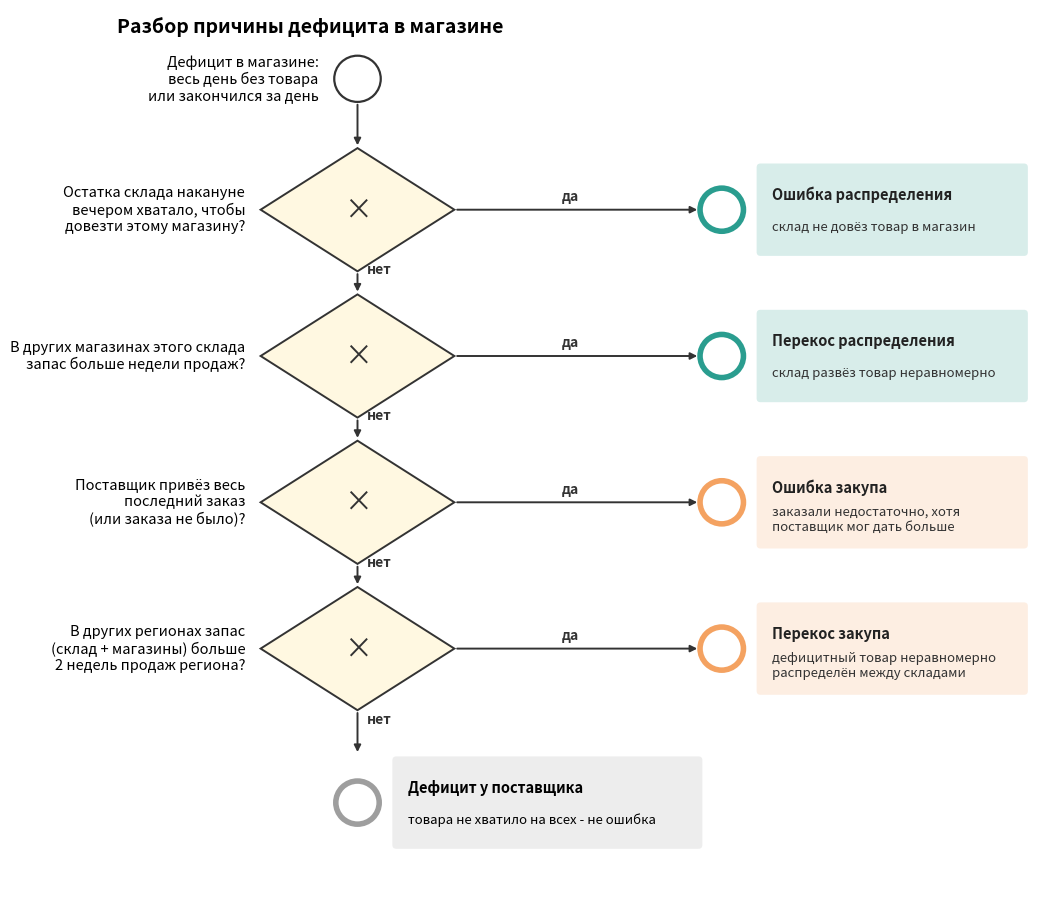

This chart was generated by the following Python code: (Note: this script raises an exception after producing the figure.)
# -*- coding: utf-8 -*-
"""Рисует схему разбора причин дефицита (в нотации BPMN) в схема_разбора.png. Запуск: python схема_разбора.py"""
from pathlib import Path

import matplotlib.pyplot as plt
from matplotlib.patches import Circle, FancyBboxPatch, Polygon

ERR_DIST, ERR_BUY, NO_ERR = '#2a9d8f', '#f4a261', '#9e9e9e'

fig, ax = plt.subplots(figsize=(12, 11.5))
ax.set_xlim(0, 12)
ax.set_ylim(0, 11.5)
ax.axis('off')

X, XE = 3.2, 9.0          # колонка проверок и колонка итогов
YS = [10.6, 8.9, 7.0, 5.1, 3.2, 1.2]


def arrow(x0, y0, x1, y1, text=None, dx=0.12, dy=0.12):
    ax.annotate('', xy=(x1, y1), xytext=(x0, y0), arrowprops=dict(arrowstyle='-|>', lw=1.4, color='#333'))
    if text:
        ax.text((x0 + x1) / 2 + dx, (y0 + y1) / 2 + dy, text, fontsize=10, color='#333', fontweight='bold')


def gateway(y, text):
    w, h = 1.25, 0.8
    ax.add_patch(Polygon([(X, y + h), (X + w, y), (X, y - h), (X - w, y)], closed=True, fc='#fff8e1', ec='#333', lw=1.4))
    ax.text(X, y, '×', ha='center', va='center', fontsize=20, color='#333')
    ax.text(X - w - 0.2, y, text, ha='right', va='center', fontsize=10.5, wrap=True)


def end(y, title, text, color):
    ax.add_patch(Circle((XE - 1.1, y), 0.28, fc='white', ec=color, lw=4))
    ax.add_patch(FancyBboxPatch((XE - 0.6, y - 0.55), 3.4, 1.1, boxstyle='round,pad=0.05', fc=color, ec='none', alpha=0.18))
    ax.text(XE - 0.45, y + 0.2, title, ha='left', va='center', fontsize=10.5, fontweight='bold', color='#222')
    ax.text(XE - 0.45, y - 0.22, text, ha='left', va='center', fontsize=9.5, color='#333')


# старт
ax.add_patch(Circle((X, YS[0]), 0.3, fc='white', ec='#333', lw=1.6))
ax.text(X - 0.5, YS[0], 'Дефицит в магазине:\nвесь день без товара\nили закончился за день', ha='right', va='center', fontsize=10.5)
arrow(X, YS[0] - 0.3, X, YS[1] + 0.8)

gateway(YS[1], 'Остатка склада накануне\nвечером хватало, чтобы\nдовезти этому магазину?')
gateway(YS[2], 'В других магазинах этого склада\nзапас больше недели продаж?')
gateway(YS[3], 'Поставщик привёз весь\nпоследний заказ\n(или заказа не было)?')
gateway(YS[4], 'В других регионах запас\n(склад + магазины) больше\n2 недель продаж региона?')

for i in (1, 2, 3):
    arrow(X, YS[i] - 0.8, X, YS[i + 1] + 0.8, 'нет')
arrow(X, YS[4] - 0.8, X, YS[5] + 0.62, 'нет')

end(YS[1], 'Ошибка распределения', 'склад не довёз товар в магазин', ERR_DIST)
end(YS[2], 'Перекос распределения', 'склад развёз товар неравномерно', ERR_DIST)
end(YS[3], 'Ошибка закупа', 'заказали недостаточно, хотя\nпоставщик мог дать больше', ERR_BUY)
end(YS[4], 'Перекос закупа', 'дефицитный товар неравномерно\nраспределён между складами', ERR_BUY)
for i in (1, 2, 3, 4):
    arrow(X + 1.25, YS[i], XE - 1.38, YS[i], 'да', dx=-0.2, dy=0.12)

# чистый дефицит - не ошибка
ax.add_patch(Circle((X, YS[5]), 0.28, fc='white', ec=NO_ERR, lw=4))
ax.add_patch(FancyBboxPatch((X + 0.5, YS[5] - 0.55), 3.9, 1.1, boxstyle='round,pad=0.05', fc=NO_ERR, ec='none', alpha=0.18))
ax.text(X + 0.65, YS[5] + 0.2, 'Дефицит у поставщика', ha='left', va='center', fontsize=10.5, fontweight='bold')
ax.text(X + 0.65, YS[5] - 0.22, 'товара не хватило на всех - не ошибка', ha='left', va='center', fontsize=9.5)

ax.text(0.1, 11.2, 'Разбор причины дефицита в магазине', fontsize=14, fontweight='bold')

out = Path(__file__).with_suffix('.png')
fig.savefig(out, dpi=110, bbox_inches='tight', facecolor='white')
print(out)
